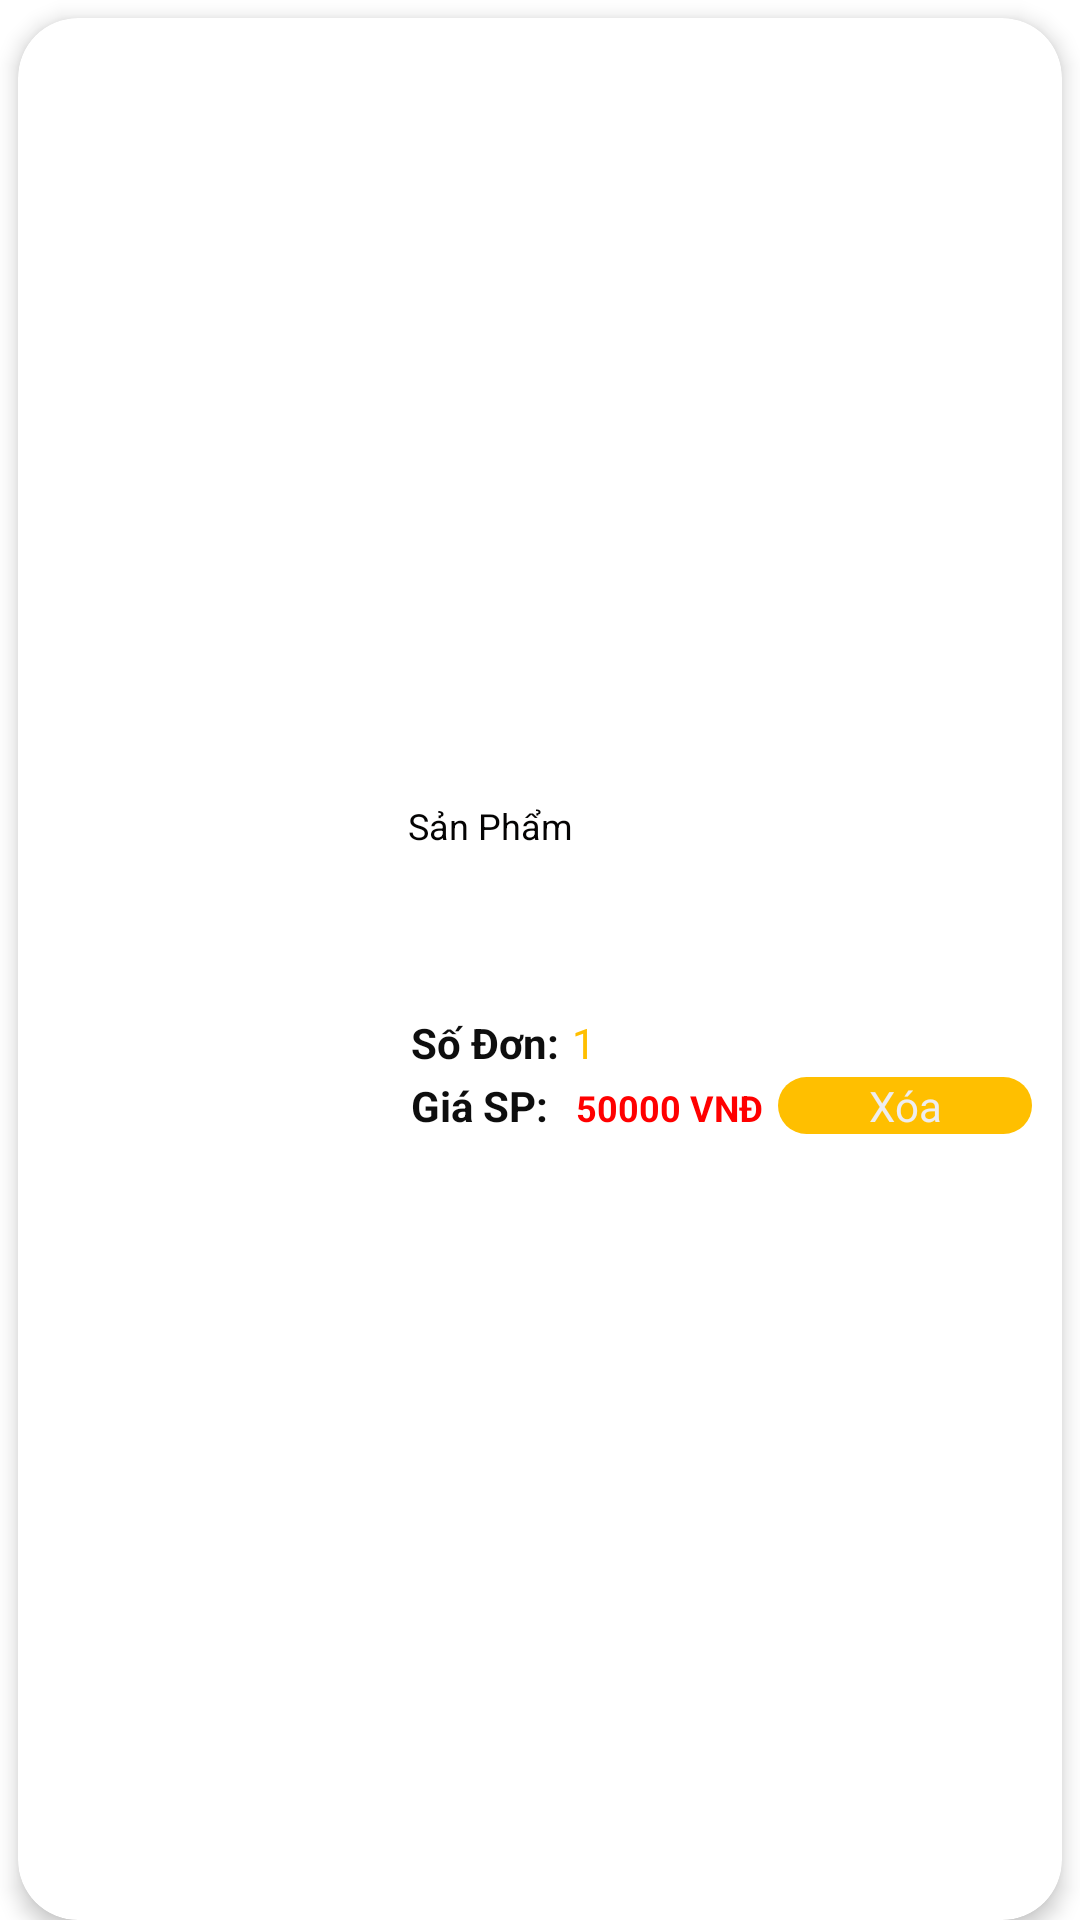

Layout XML and referenced resources for this Android screen:
<!-- AndroidManifest.xml: application theme Theme.AquariumShop -->
<!-- res/layout/order_sample.xml -->
<?xml version="1.0" encoding="utf-8"?>
<LinearLayout xmlns:android="http://schemas.android.com/apk/res/android"
    xmlns:app="http://schemas.android.com/apk/res-auto"
    android:layout_width="match_parent"
    android:layout_height="120dp"
    android:orientation="vertical">

    <androidx.cardview.widget.CardView
        android:layout_width="match_parent"
        android:layout_height="match_parent"
        android:layout_marginLeft="6dp"
        android:layout_marginTop="6dp"
        android:layout_marginRight="6dp"
        app:cardCornerRadius="20dp"
        app:cardElevation="4dp">

        <LinearLayout
            android:layout_width="match_parent"
            android:layout_height="match_parent"
            android:orientation="horizontal"
            android:background="@drawable/sproduct">

            <ImageView
                android:id="@+id/orderImage"
                android:layout_width="120dp"
                android:layout_height="wrap_content"
                android:scaleType="fitXY"
                app:srcCompat="@drawable/cada" />

            <LinearLayout
                android:layout_width="match_parent"
                android:layout_height="match_parent"
                android:layout_marginLeft="10dp"
                android:layout_marginRight="5dp"
                android:gravity="center_vertical"
                android:orientation="vertical">

                <TextView
                    android:id="@+id/orderItemName"
                    android:layout_width="match_parent"
                    android:layout_height="70dp"
                    android:text="Sản Phẩm"
                    android:textColor="#040303"
                    android:textSize="12sp" />

                <LinearLayout
                    android:layout_width="match_parent"
                    android:layout_height="wrap_content"
                    android:orientation="horizontal">

                    <TextView
                        android:id="@+id/textView5"
                        android:layout_width="wrap_content"
                        android:layout_height="wrap_content"
                        android:padding="1dp"
                        android:textColor="#0E0E0E"
                        android:textStyle="bold"
                        android:text="Số Đơn: " />

                    <TextView
                        android:id="@+id/orderNumber"
                        android:layout_width="wrap_content"
                        android:layout_height="wrap_content"
                        android:layout_weight="1"
                        android:text="1"
                        android:textColor="@color/orange" />

                </LinearLayout>

                <LinearLayout
                    android:layout_width="match_parent"
                    android:layout_height="wrap_content"
                    android:orientation="horizontal">

                    <TextView
                        android:layout_width="wrap_content"
                        android:layout_height="wrap_content"
                        android:layout_marginRight="5dp"
                        android:padding="1dp"
                        android:text="Giá SP: "
                        android:textColor="#0E0E0E"
                        android:textStyle="bold" />

                    <TextView
                        android:id="@+id/orderPrice"
                        android:layout_width="wrap_content"
                        android:layout_height="wrap_content"
                        android:text="50000"
                        android:textSize="12sp"
                        android:textColor="@color/red"
                        android:textStyle="bold" />

                    <TextView
                        android:id="@+id/textView8"
                        android:layout_width="wrap_content"
                        android:layout_height="wrap_content"
                        android:text=" VNĐ"
                        android:textSize="12sp"
                        android:textColor="@color/red"
                        android:textStyle="bold" />

                    <TextView
                        android:id="@+id/btnxoasp"
                        android:layout_width="128dp"
                        android:layout_height="wrap_content"
                        android:layout_marginLeft="5dp"
                        android:layout_marginRight="5dp"
                        android:layout_weight="1"
                        android:background="@drawable/button_rounded"
                        android:gravity="center"
                        android:text="Xóa"
                        android:textColor="@color/backgrouncolor" />
                </LinearLayout>

            </LinearLayout>
        </LinearLayout>
    </androidx.cardview.widget.CardView>
</LinearLayout>
<!-- resources referenced by this layout -->
<resources>
  <color name="backgrouncolor">#EEEDEF</color>
  <color name="orange">#FFBF00</color>
  <color name="red">#FF0000</color>
  <!-- drawable button_rounded (drawable) -->
  <?xml version="1.0" encoding="utf-8"?>
  <shape xmlns:android="http://schemas.android.com/apk/res/android">
  <solid
      android:color="@color/orange"
      ></solid>
      <corners
          android:radius="25dp"></corners>
  </shape>
  <style name="Theme.AquariumShop" parent="Theme.MaterialComponents.DayNight.DarkActionBar">
          
          <item name="colorPrimary">@color/purple_500</item>
          <item name="colorPrimaryVariant">@color/purple_700</item>
          <item name="colorOnPrimary">@color/white</item>
          
          <item name="colorSecondary">@color/teal_200</item>
          <item name="colorSecondaryVariant">@color/teal_700</item>
          <item name="colorOnSecondary">@color/black</item>
          
          <item name="android:statusBarColor" tools:targetApi="l">?attr/colorPrimaryVariant</item>
          
      </style>
  <color name="purple_500">#FF6200EE</color>
  <color name="purple_700">#FF3700B3</color>
  <color name="white">#FFFFFFFF</color>
  <color name="teal_200">#FF03DAC5</color>
  <color name="teal_700">#FF018786</color>
  <color name="black">#FF000000</color>
</resources>
